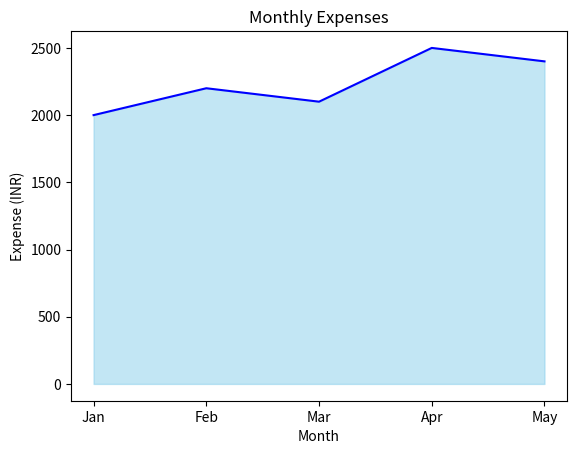

This figure's Python source:
import matplotlib.pyplot as plt
months = ['Jan', 'Feb', 'Mar', 'Apr', 'May']
expenses = [2000, 2200, 2100, 2500, 2400]
plt.fill_between(months, expenses, color='skyblue', alpha=0.5)
plt.plot(months, expenses, color='blue')
plt.title("Monthly Expenses")
plt.xlabel("Month")
plt.ylabel("Expense (INR)")
plt.show()
plt.savefig("Monthly Expenses.png")